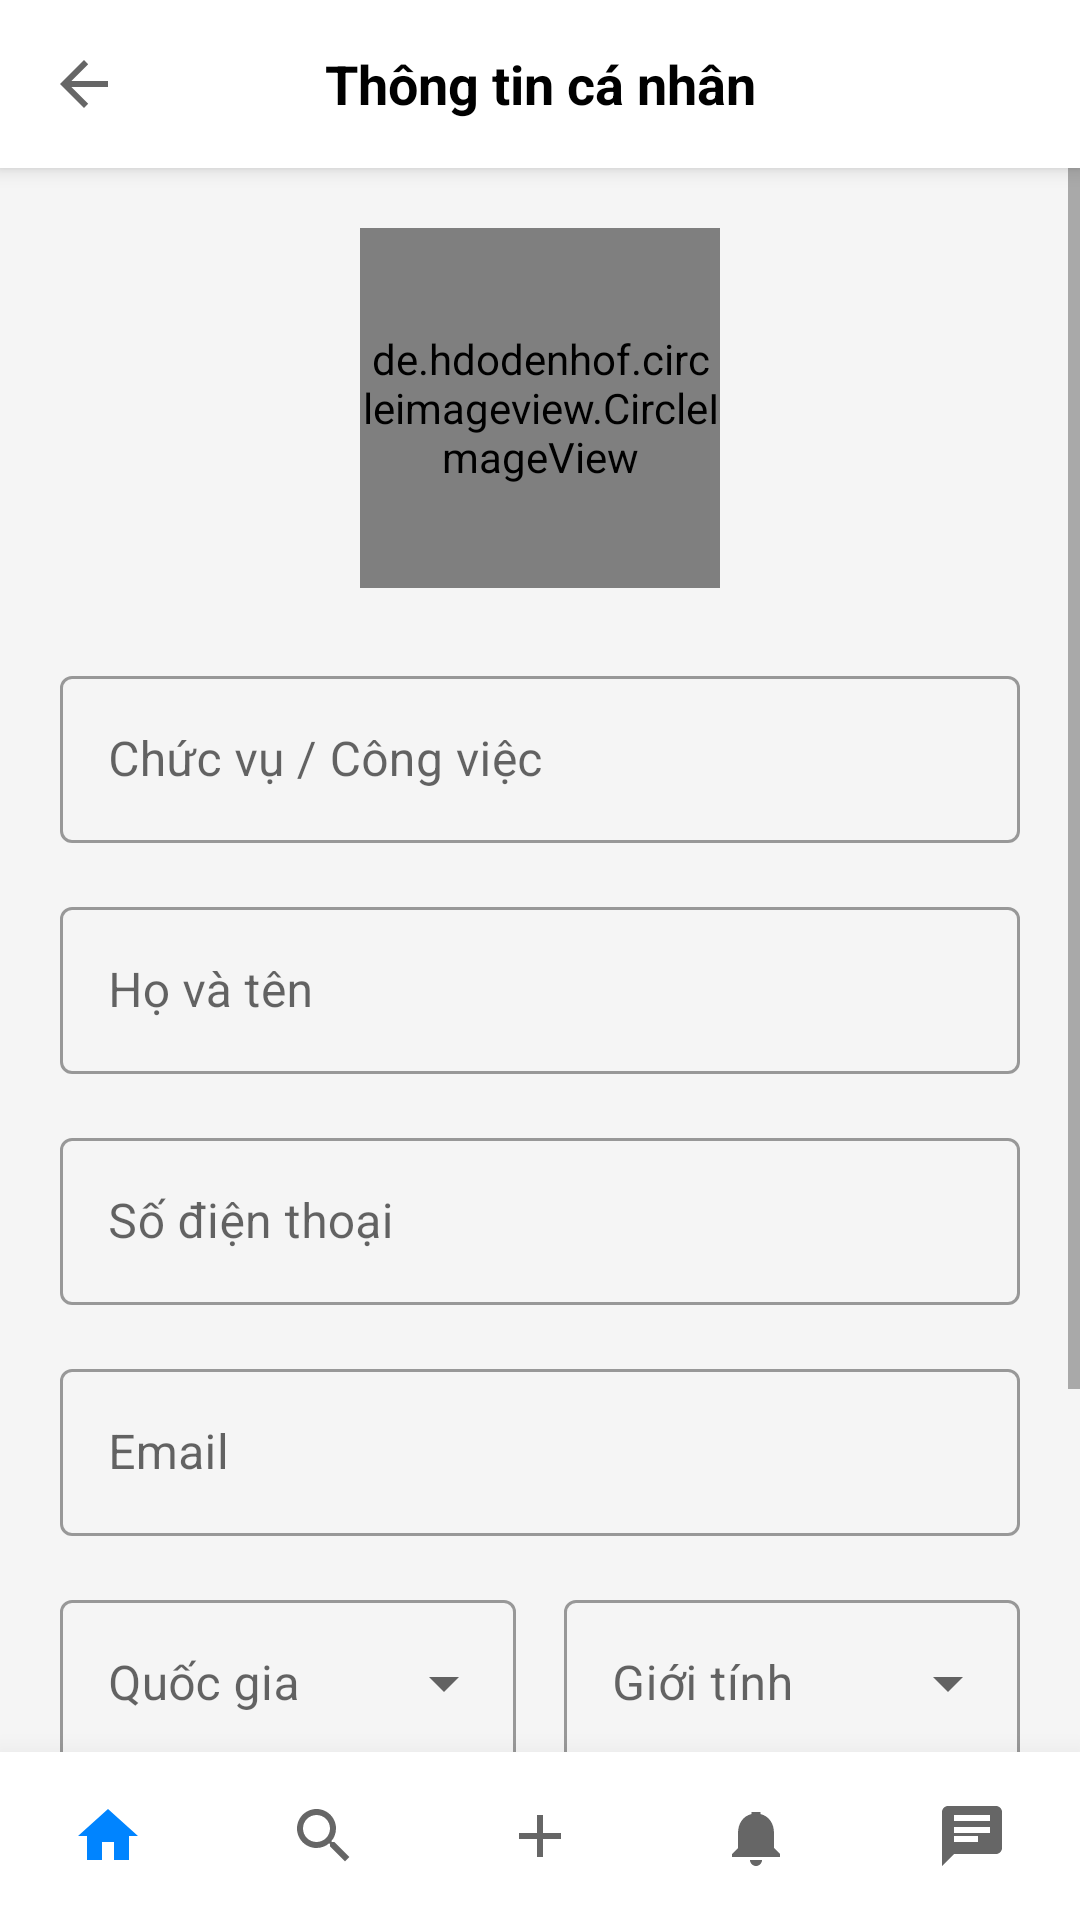

Here is an Android app screen rendered from its layout file. Give the layout XML and the strings, colors and styles it references.
<!-- AndroidManifest.xml: application theme Theme.Vchat -->
<!-- res/layout/activity_profile.xml -->
<?xml version="1.0" encoding="utf-8"?>
<RelativeLayout xmlns:android="http://schemas.android.com/apk/res/android"
    xmlns:app="http://schemas.android.com/apk/res-auto"
    xmlns:tools="http://schemas.android.com/tools"
    android:layout_width="match_parent"
    android:layout_height="match_parent"
    android:background="#F5F5F5"
    tools:context=".ProfileActivity">

    
    <com.google.android.material.appbar.AppBarLayout
        android:id="@+id/appbar"
        android:layout_width="match_parent"
        android:layout_height="wrap_content"
        android:layout_alignParentTop="true"
        android:background="@android:color/white"
        android:elevation="4dp"
        app:elevation="4dp">

        <androidx.appcompat.widget.Toolbar
            android:id="@+id/toolbar"
            android:layout_width="match_parent"
            android:layout_height="?attr/actionBarSize"
            android:background="@android:color/white"
            app:navigationIcon="?attr/homeAsUpIndicator">

            <TextView
                android:layout_width="wrap_content"
                android:layout_height="wrap_content"
                android:layout_gravity="center"
                android:text="Thông tin cá nhân"
                android:textColor="#000000"
                android:textSize="18sp"
                android:textStyle="bold" />

        </androidx.appcompat.widget.Toolbar>
    </com.google.android.material.appbar.AppBarLayout>

    
    <com.google.android.material.bottomnavigation.BottomNavigationView
        android:id="@+id/bottom_navigation"
        android:layout_width="match_parent"
        android:layout_height="wrap_content"
        android:layout_alignParentBottom="true"
        android:background="@android:color/white"
        android:elevation="16dp"
        app:elevation="16dp"
        app:labelVisibilityMode="unlabeled"
        app:menu="@menu/bottom_nav_menu" />

    
    <ScrollView
        android:layout_width="match_parent"
        android:layout_height="match_parent"
        android:layout_above="@id/bottom_navigation"
        android:layout_below="@id/appbar"
        android:fillViewport="true">

        <LinearLayout
            android:layout_width="match_parent"
            android:layout_height="wrap_content"
            android:orientation="vertical"
            android:padding="20dp">

            
            <de.hdodenhof.circleimageview.CircleImageView
                android:id="@+id/profile_image"
                android:layout_width="120dp"
                android:layout_height="120dp"
                android:layout_gravity="center_horizontal"
                android:layout_marginBottom="24dp"
                android:src="@drawable/ic_launcher_background"
                app:civ_border_color="#E0E0E0"
                app:civ_border_width="1dp" />

            
            <com.google.android.material.textfield.TextInputLayout
                style="@style/Widget.MaterialComponents.TextInputLayout.OutlinedBox"
                android:layout_width="match_parent"
                android:layout_height="wrap_content"
                android:layout_marginBottom="16dp"
                android:hint="Chức vụ / Công việc">

                <com.google.android.material.textfield.TextInputEditText
                    android:id="@+id/et_work_position"
                    android:layout_width="match_parent"
                    android:layout_height="wrap_content"
                    android:inputType="textCapWords" />
            </com.google.android.material.textfield.TextInputLayout>

            <com.google.android.material.textfield.TextInputLayout
                style="@style/Widget.MaterialComponents.TextInputLayout.OutlinedBox"
                android:layout_width="match_parent"
                android:layout_height="wrap_content"
                android:layout_marginBottom="16dp"
                android:hint="Họ và tên">

                <com.google.android.material.textfield.TextInputEditText
                    android:id="@+id/et_full_name"
                    android:layout_width="match_parent"
                    android:layout_height="wrap_content"
                    android:inputType="textPersonName" />
            </com.google.android.material.textfield.TextInputLayout>

            <com.google.android.material.textfield.TextInputLayout
                style="@style/Widget.MaterialComponents.TextInputLayout.OutlinedBox"
                android:layout_width="match_parent"
                android:layout_height="wrap_content"
                android:layout_marginBottom="16dp"
                android:hint="Số điện thoại">

                <com.google.android.material.textfield.TextInputEditText
                    android:id="@+id/et_phone"
                    android:layout_width="match_parent"
                    android:layout_height="wrap_content"
                    android:inputType="phone" />
            </com.google.android.material.textfield.TextInputLayout>

            <com.google.android.material.textfield.TextInputLayout
                style="@style/Widget.MaterialComponents.TextInputLayout.OutlinedBox"
                android:layout_width="match_parent"
                android:layout_height="wrap_content"
                android:layout_marginBottom="16dp"
                android:hint="Email">

                <com.google.android.material.textfield.TextInputEditText
                    android:id="@+id/et_email"
                    android:layout_width="match_parent"
                    android:layout_height="wrap_content"
                    android:inputType="textEmailAddress" />
            </com.google.android.material.textfield.TextInputLayout>

            <LinearLayout
                android:layout_width="match_parent"
                android:layout_height="wrap_content"
                android:layout_marginBottom="24dp"
                android:orientation="horizontal">

                <com.google.android.material.textfield.TextInputLayout
                    style="@style/Widget.MaterialComponents.TextInputLayout.OutlinedBox.ExposedDropdownMenu"
                    android:layout_width="0dp"
                    android:layout_height="wrap_content"
                    android:layout_marginEnd="8dp"
                    android:layout_weight="1"
                    android:hint="Quốc gia">

                    <AutoCompleteTextView
                        android:id="@+id/actv_country"
                        android:layout_width="match_parent"
                        android:layout_height="wrap_content"
                        android:inputType="none" />
                </com.google.android.material.textfield.TextInputLayout>

                <com.google.android.material.textfield.TextInputLayout
                    style="@style/Widget.MaterialComponents.TextInputLayout.OutlinedBox.ExposedDropdownMenu"
                    android:layout_width="0dp"
                    android:layout_height="wrap_content"
                    android:layout_marginStart="8dp"
                    android:layout_weight="1"
                    android:hint="Giới tính">

                    <AutoCompleteTextView
                        android:id="@+id/actv_genre"
                        android:layout_width="match_parent"
                        android:layout_height="wrap_content"
                        android:inputType="none" />
                </com.google.android.material.textfield.TextInputLayout>
            </LinearLayout>

            
            <Button
                android:id="@+id/save_profile_button"
                android:layout_width="match_parent"
                android:layout_height="wrap_content"
                android:layout_marginBottom="12dp"
                android:backgroundTint="#0084FF"
                android:paddingTop="12dp"
                android:paddingBottom="12dp"
                android:text="Lưu thay đổi"
                android:textColor="#FFFFFF"
                app:cornerRadius="8dp" />

            <Button
                android:id="@+id/logout_button"
                style="@style/Widget.MaterialComponents.Button.OutlinedButton"
                android:layout_width="match_parent"
                android:layout_height="wrap_content"
                android:paddingTop="12dp"
                android:paddingBottom="12dp"
                android:text="Đăng xuất"
                android:textColor="#F44336"
                app:cornerRadius="8dp"
                app:strokeColor="#F44336" />

        </LinearLayout>
    </ScrollView>

</RelativeLayout>
<!-- resources referenced by this layout -->
<resources>
  <style name="Theme.Vchat" parent="Base.Theme.Vchat" />
  <style name="Base.Theme.Vchat" parent="Theme.MaterialComponents.Light.NoActionBar">
          
          <item name="colorPrimary">#0084FF</item>
          <item name="colorPrimaryVariant">#0056D2</item>
          <item name="colorOnPrimary">@android:color/white</item>
          
          <item name="colorSecondary">#FF4081</item>
          <item name="colorSecondaryVariant">#C60055</item>
          <item name="colorOnSecondary">@android:color/white</item>
          
          <item name="android:statusBarColor">?attr/colorPrimaryVariant</item>
          
      </style>
</resources>
